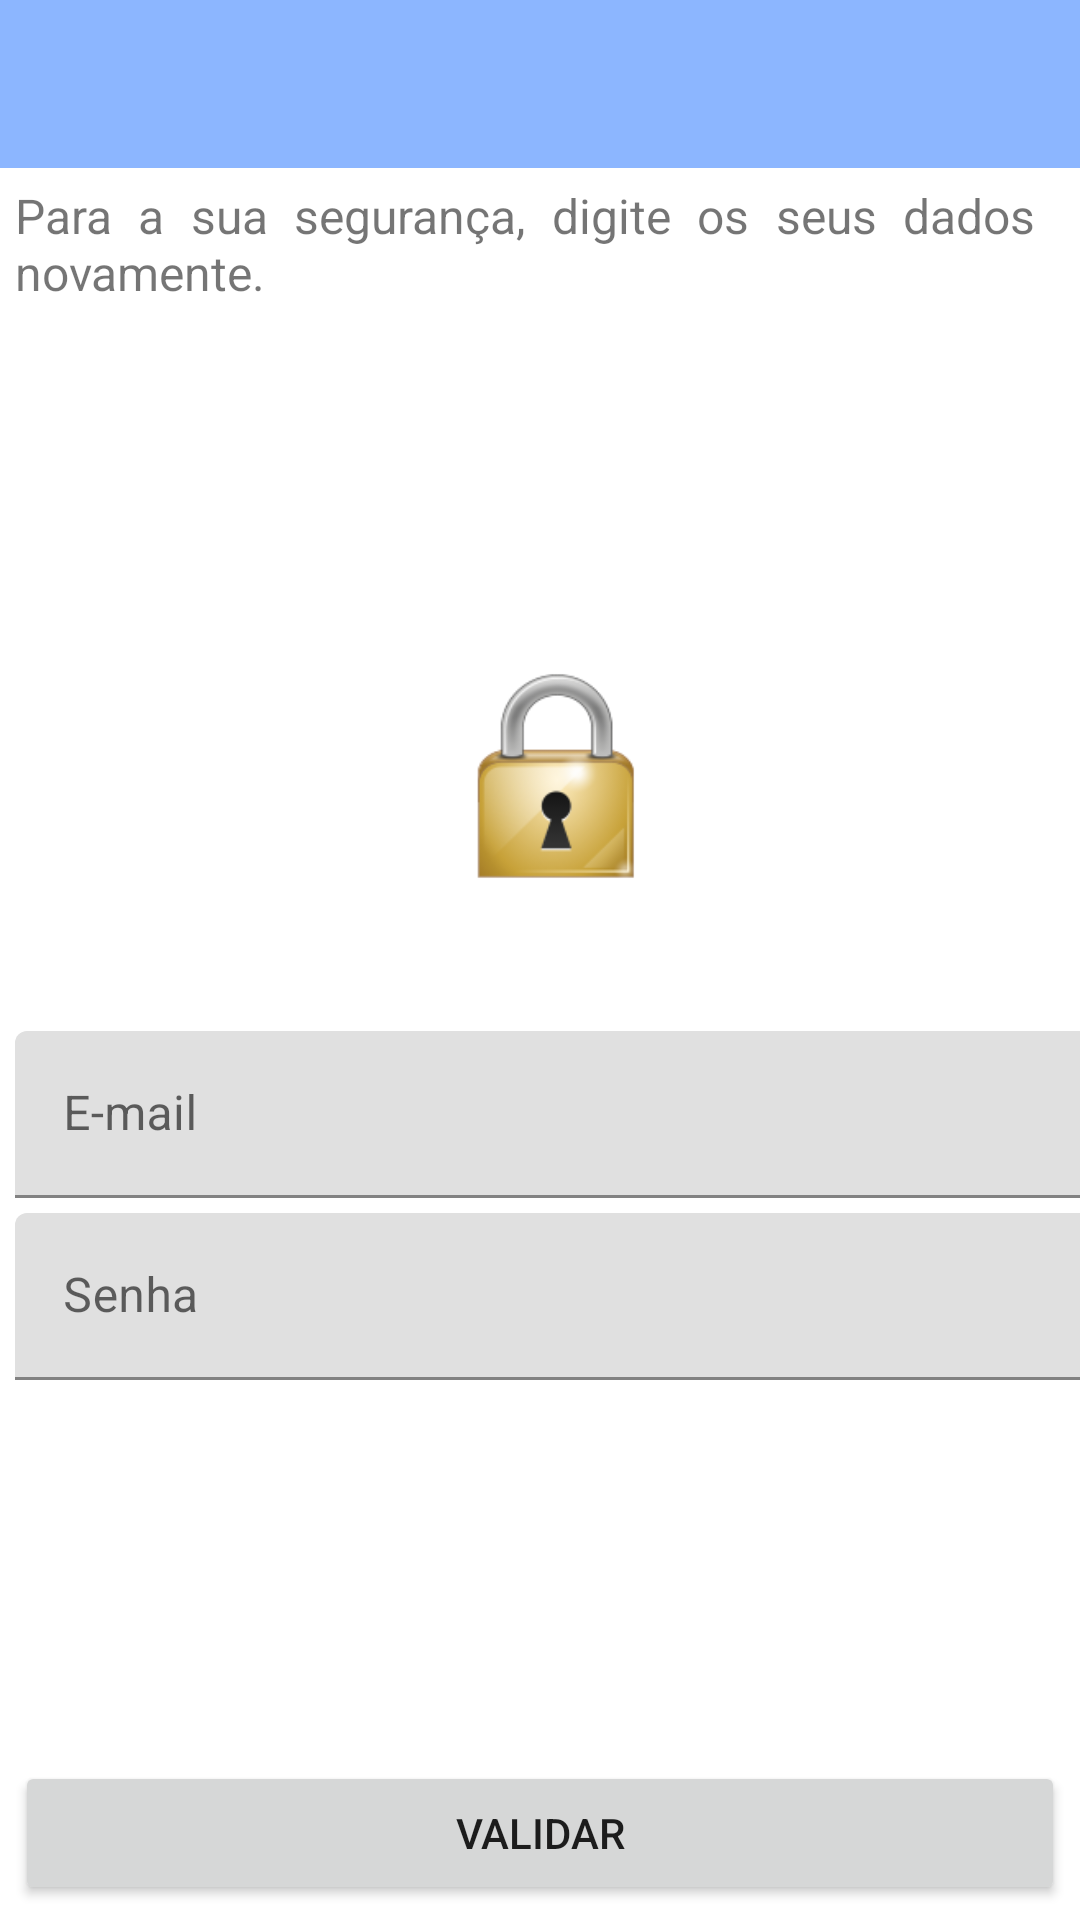

This screen was rendered from an Android layout file. Write that file and the resources it references.
<!-- AndroidManifest.xml: application theme Theme.ClimaTempo -->
<!-- res/layout/activity_login_seguranca.xml -->
<?xml version="1.0" encoding="utf-8"?>
<androidx.constraintlayout.widget.ConstraintLayout xmlns:android="http://schemas.android.com/apk/res/android"
    xmlns:app="http://schemas.android.com/apk/res-auto"
    xmlns:tools="http://schemas.android.com/tools"
    android:layout_width="match_parent"
    android:layout_height="match_parent"
    tools:context=".activity.LoginSegurancaActivity">

    <ScrollView
        android:layout_width="0dp"
        android:layout_height="0dp"
        android:fillViewport="true"
        app:layout_constraintBottom_toTopOf="@id/botaoAcessarLoginSeguranca"
        app:layout_constraintEnd_toEndOf="parent"
        app:layout_constraintStart_toStartOf="parent"
        app:layout_constraintTop_toBottomOf="@+id/textView2">

        <LinearLayout
            android:layout_width="match_parent"
            android:layout_height="match_parent"
            android:layout_marginStart="5dp"
            android:layout_marginEnd="5dp"
            android:gravity="center"
            android:orientation="vertical">

            <ImageView
                android:layout_width="70dp"
                android:layout_height="70dp"
                android:layout_gravity="center_horizontal"
                android:layout_marginBottom="50dp"
                app:srcCompat="@drawable/login_icon" />

            <com.google.android.material.textfield.TextInputLayout
                android:layout_width="match_parent"
                android:layout_height="wrap_content"
                android:layout_marginBottom="5dp">

                <com.google.android.material.textfield.TextInputEditText
                    android:id="@+id/inputEmailLoginSeguranca"
                    android:layout_width="match_parent"
                    android:layout_height="wrap_content"
                    android:hint="E-mail"
                    android:inputType="textEmailAddress" />
            </com.google.android.material.textfield.TextInputLayout>

            <com.google.android.material.textfield.TextInputLayout
                android:layout_width="match_parent"
                android:layout_height="wrap_content"
                android:layout_marginBottom="5dp">

                <com.google.android.material.textfield.TextInputEditText
                    android:id="@+id/inputSenhaLoginSeguranca"
                    android:layout_width="match_parent"
                    android:layout_height="wrap_content"
                    android:hint="Senha"
                    android:inputType="textPassword" />
            </com.google.android.material.textfield.TextInputLayout>

            <ProgressBar
                android:id="@+id/progressBarLoginSeguranca"
                style="?android:attr/progressBarStyle"
                android:layout_width="match_parent"
                android:layout_height="wrap_content"
                android:visibility="gone" />
        </LinearLayout>
    </ScrollView>

    <Button
        android:id="@+id/botaoAcessarLoginSeguranca"
        android:layout_width="0dp"
        android:layout_height="wrap_content"
        android:layout_marginStart="5dp"
        android:layout_marginEnd="5dp"
        android:layout_marginBottom="5dp"
        android:text="Validar"
        app:layout_constraintBottom_toBottomOf="parent"
        app:layout_constraintEnd_toEndOf="parent"
        app:layout_constraintStart_toStartOf="parent" />

    <include
        android:id="@+id/includeToolbar"
        layout="@layout/toolbar"
        app:layout_constraintEnd_toEndOf="parent"
        app:layout_constraintStart_toStartOf="parent"
        app:layout_constraintTop_toTopOf="parent" />

    <TextView
        android:id="@+id/textView2"
        android:layout_width="0dp"
        android:layout_height="wrap_content"
        android:layout_margin="5dp"
        android:justificationMode="inter_word"
        android:paddingEnd="10dp"
        android:text="Para a sua segurança, digite os seus dados novamente."
        android:textSize="16sp"
        app:layout_constraintEnd_toEndOf="parent"
        app:layout_constraintStart_toStartOf="parent"
        app:layout_constraintTop_toBottomOf="@+id/includeToolbar" />

</androidx.constraintlayout.widget.ConstraintLayout>
<!-- res/layout/toolbar.xml (included above) -->
<?xml version="1.0" encoding="utf-8"?>
<FrameLayout xmlns:android="http://schemas.android.com/apk/res/android"
    xmlns:app="http://schemas.android.com/apk/res-auto"
    android:layout_width="match_parent"
    android:layout_height="wrap_content">

    <androidx.appcompat.widget.Toolbar
        android:id="@+id/toolbar"
        android:layout_width="match_parent"
        android:layout_height="wrap_content"
        android:background="@drawable/toolbar_bg"
        android:elevation="0dp"
        android:minHeight="?attr/actionBarSize"
        android:theme="@style/toolbarTheme"
        app:titleTextColor="@color/white">

        <LinearLayout
            android:id="@+id/linearLayoutDadosUsuarioAtual"
            android:layout_width="wrap_content"
            android:layout_height="wrap_content"
            android:layout_gravity="left"
            android:gravity="center_vertical"
            android:orientation="horizontal"
            android:visibility="gone">

            <de.hdodenhof.circleimageview.CircleImageView
                android:id="@+id/imagemPerfilUsuarioAtual"
                android:layout_width="50dp"
                android:layout_height="50dp"
                android:background="@drawable/fundo_perfil" />

            <LinearLayout
                android:layout_width="match_parent"
                android:layout_height="match_parent"
                android:layout_margin="5dp"
                android:gravity="center"
                android:orientation="vertical">

                <TextView
                    android:id="@+id/textNomeUsuarioAtual"
                    android:layout_width="wrap_content"
                    android:layout_height="wrap_content"
                    android:text="Nome"
                    android:textColor="@color/white" />

                <TextView
                    android:id="@+id/textUltimaHoraAcesso"
                    android:layout_width="wrap_content"
                    android:layout_height="wrap_content"
                    android:text="Último acesso"
                    android:textColor="@color/white" />

            </LinearLayout>

        </LinearLayout>
    </androidx.appcompat.widget.Toolbar>

    <com.ferfalk.simplesearchview.SimpleSearchView
        android:layout_width="match_parent"
        android:layout_height="match_parent"
        android:background="?attr/colorPrimary"
        android:visibility="gone" />
</FrameLayout>
<!-- resources referenced by this layout -->
<resources>
  <color name="white">#FFFFFFFF</color>
  <!-- drawable login_icon: png bitmap (drawable, 15812 bytes) -->
  <!-- drawable toolbar_bg (drawable) -->
  <?xml version="1.0" encoding="utf-8"?>
  <shape xmlns:android="http://schemas.android.com/apk/res/android">
  
      <solid android:color="@color/colorPrimaryVariant" />
  
  </shape>
  <style name="toolbarTheme" parent="ThemeOverlay.MaterialComponents.Light">
          <item name="windowActionBar">false</item>
          <item name="windowNoTitle">true</item>
          <item name="android:itemTextAppearance">@style/TextAppearance</item>
          <item name="colorControlNormal">@color/white</item>
      </style>
  <style name="Theme.ClimaTempo" parent="Theme.MaterialComponents.DayNight.NoActionBar">
          
          <item name="colorPrimary">@color/colorPrimary</item>
          <item name="colorPrimaryVariant">@color/colorPrimaryVariant</item>
          <item name="colorOnPrimary">@color/white</item>
          
          <item name="colorSecondary">@color/teal_200</item>
          <item name="colorSecondaryVariant">@color/teal_700</item>
          <item name="colorOnSecondary">@color/black</item>
          
          <item name="android:statusBarColor" tools:targetApi="l">?attr/colorPrimaryVariant</item>
          
      </style>
  <color name="colorPrimaryVariant">#8cb6ff</color>
  <style name="TextAppearance">
          <item name="android:textColor">@android:color/black</item>
      </style>
  <color name="colorPrimary">#70B7D8</color>
  <color name="teal_200">#FF03DAC5</color>
  <color name="teal_700">#FF018786</color>
  <color name="black">#FF000000</color>
</resources>
